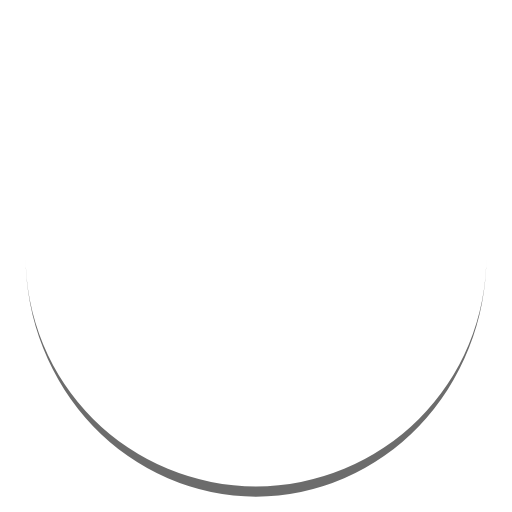
t = 0.00 s
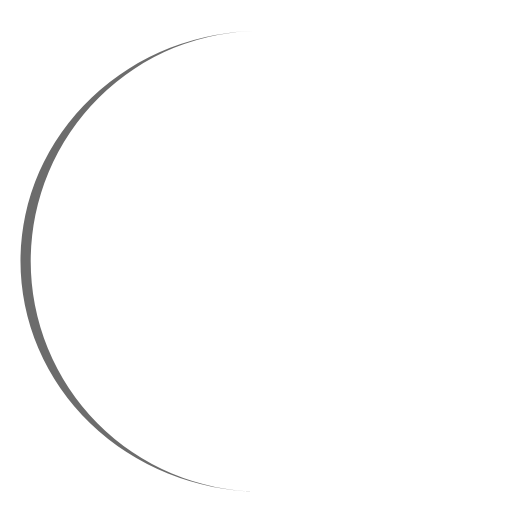
t = 0.12 s
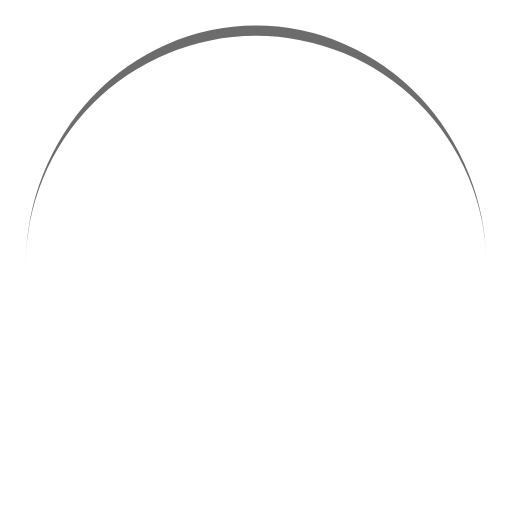
t = 0.24 s
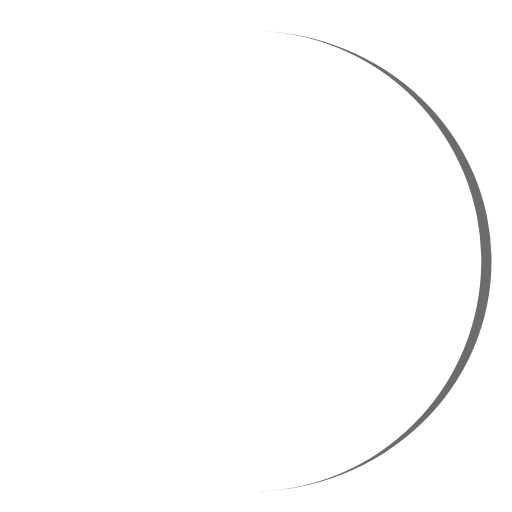
t = 0.36 s

The animated SVG that drew these frames (rendered in a browser with its animation timeline set to each time). Animation: 1 SMIL element (animateTransform=1); one cycle of 0.48 s, repeats indefinitely.

<?xml version="1.0" encoding="utf-8"?>
<svg xmlns="http://www.w3.org/2000/svg" xmlns:xlink="http://www.w3.org/1999/xlink" style="margin: auto; background: none; display: block; shape-rendering: auto;" width="200px" height="200px" viewBox="0 0 100 100" preserveAspectRatio="xMidYMid">
<path d="M5 50A45 45 0 0 0 95 50A45 47 0 0 1 5 50" fill="#6c6c6c" stroke="none" transform="rotate(312.01 50 51)">
  <animateTransform attributeName="transform" type="rotate" dur="0.47846889952153115s" repeatCount="indefinite" keyTimes="0;1" values="0 50 51;360 50 51"></animateTransform>
</path>
<!-- [ldio] generated by https://loading.io/ --></svg>
